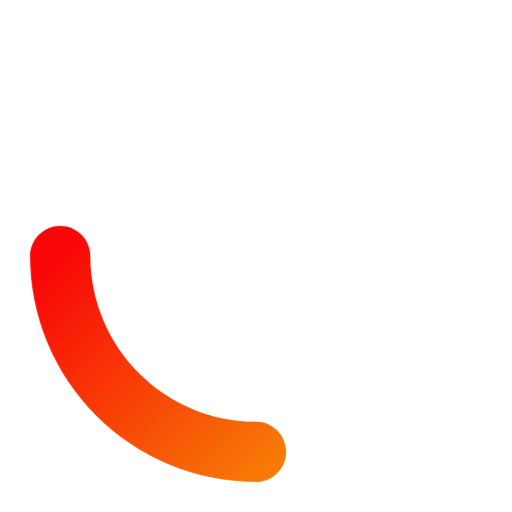
t = 0.00 s
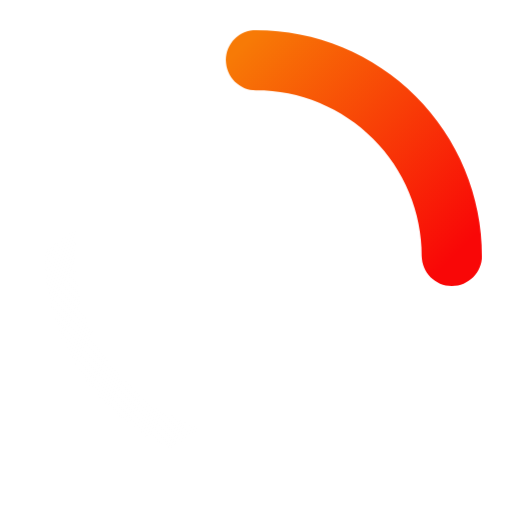
t = 0.50 s
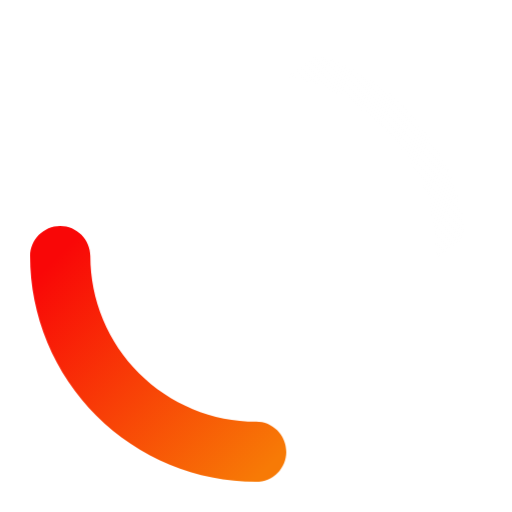
t = 1.00 s
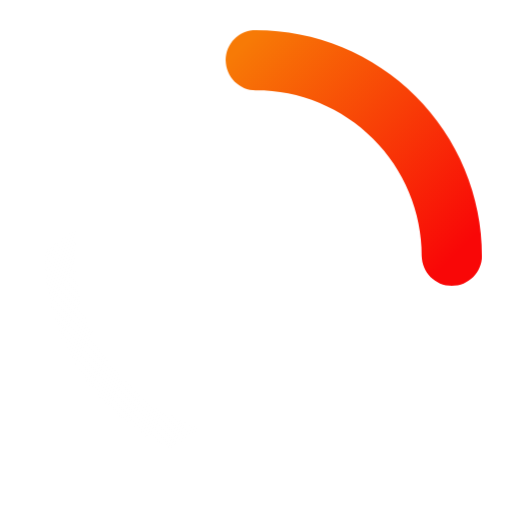
t = 1.50 s

The animated SVG that drew these frames (rendered in a browser with its animation timeline set to each time). Animation: 2 CSS @keyframes rules; one cycle of 2.00 s, repeats indefinitely.

<svg id="e1Qiwlta3Cy1" xmlns="http://www.w3.org/2000/svg" xmlns:xlink="http://www.w3.org/1999/xlink" viewBox="0 0 850 850" shape-rendering="geometricPrecision" text-rendering="geometricPrecision"><style><![CDATA[#e1Qiwlta3Cy2_tr {animation: e1Qiwlta3Cy2_tr__tr 2000ms linear infinite normal forwards}@keyframes e1Qiwlta3Cy2_tr__tr { 0% {transform: translate(425px,425px) rotate(1440deg)} 100% {transform: translate(425px,425px) rotate(0deg)}} #e1Qiwlta3Cy3_tr {animation: e1Qiwlta3Cy3_tr__tr 2000ms linear infinite normal forwards}@keyframes e1Qiwlta3Cy3_tr__tr { 0% {transform: translate(425px,425px) rotate(0deg)} 100% {transform: translate(425px,425px) rotate(719.900000deg)}}]]></style><defs><linearGradient id="e1Qiwlta3Cy2-fill" x1="132.960493" y1="374.912810" x2="361.138781" y2="691.710282" spreadMethod="pad" gradientUnits="userSpaceOnUse"><stop id="e1Qiwlta3Cy2-fill-0" offset="0%" stop-color="rgb(255,255,255)"/><stop id="e1Qiwlta3Cy2-fill-1" offset="100%" stop-color="rgba(255,255,255,0)"/></linearGradient><linearGradient id="e1Qiwlta3Cy3-fill" x1="452" y1="73" x2="800" y2="425" spreadMethod="pad" gradientUnits="userSpaceOnUse"><stop id="e1Qiwlta3Cy3-fill-0" offset="0%" stop-color="rgb(249,7,7)"/><stop id="e1Qiwlta3Cy3-fill-1" offset="100%" stop-color="rgb(247,122,6)"/></linearGradient></defs><g id="e1Qiwlta3Cy2_tr" transform="translate(425,425) rotate(1440)"><path id="e1Qiwlta3Cy2" d="M425,725C590.685000,725,725,590.685000,725,425C725,259.315000,590.685000,125,425,125C259.315000,125,125,259.315000,125,425C125,590.685000,259.315000,725,425,725ZM425,775C618.300000,775,775,618.300000,775,425C775,231.700000,618.300000,75,425,75C231.700000,75,75,231.700000,75,425C75,618.300000,231.700000,775,425,775Z" transform="translate(-425,-425)" clip-rule="evenodd" fill="url(#e1Qiwlta3Cy2-fill)" fill-rule="evenodd" stroke="none" stroke-width="1"/></g><g id="e1Qiwlta3Cy3_tr" transform="translate(425,425) rotate(0)"><path id="e1Qiwlta3Cy3" d="M100,375C127.614000,375,150,397.386000,150,425C150,461.114000,157.113000,496.873000,170.933000,530.238000C184.753000,563.603000,205.010000,593.918000,230.546000,619.454000C256.082000,644.990000,286.398000,665.247000,319.762000,679.067000C353.127000,692.887000,388.887000,700,425,700C452.614000,700,475,722.386000,475,750C475,777.614000,452.614000,800,425,800C375.754000,800,326.991000,790.300000,281.494000,771.455000C235.997000,752.609000,194.657000,724.987000,159.835000,690.165000C125.013000,655.343000,97.390700,614.003000,78.545200,568.506000C59.699700,523.009000,50,474.246000,50,425C50,397.386000,72.385800,375,100,375Z" transform="translate(-425,-425)" clip-rule="evenodd" fill="url(#e1Qiwlta3Cy3-fill)" fill-rule="evenodd" stroke="none" stroke-width="1"/></g></svg>